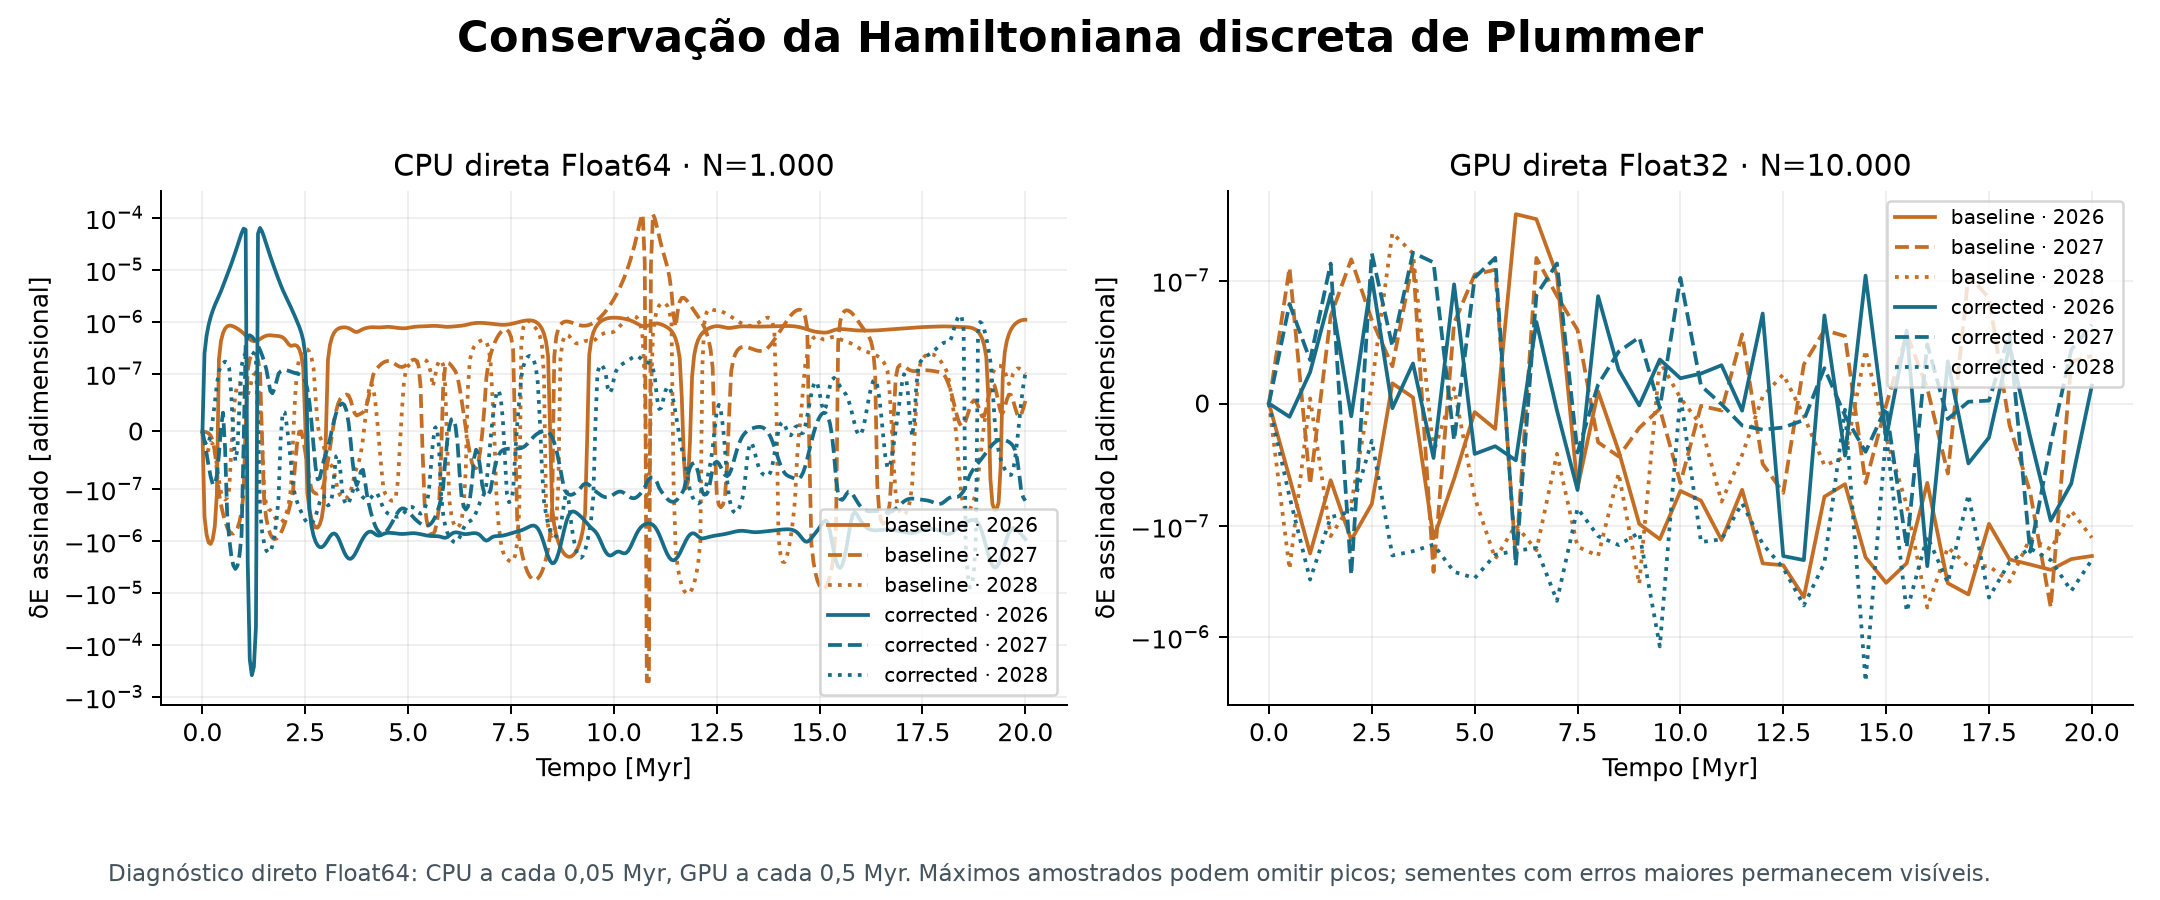

Source data for this figure (header and first rows):
series, x_physical_units_as_labelled, y_physical_units_as_labelled
baseline · 2026, 0.0, 0.0
baseline · 2026, 0.05, -3.4147741732469146e-07
baseline · 2026, 0.1, -7.49128708484603e-07
baseline · 2026, 0.15, -1.066576473984515e-06
baseline · 2026, 0.2, -1.1348553019462973e-06
baseline · 2026, 0.25, -9.1622591743439e-07
baseline · 2026, 0.3, -5.254352705176343e-07
baseline · 2026, 0.35, -1.2684761105524875e-07
baseline · 2026, 0.4, 1.8848735766163992e-07
baseline · 2026, 0.45, 4.2411438520001664e-07
baseline · 2026, 0.5, 6.075079839514117e-07
baseline · 2026, 0.55, 7.405992386849812e-07
baseline · 2026, 0.6, 8.173577558880544e-07
baseline · 2026, 0.65, 8.449324379056781e-07
baseline · 2026, 0.7, 8.390767828410002e-07
baseline · 2026, 0.75, 8.141477560675436e-07
baseline · 2026, 0.8, 7.791869186032722e-07
baseline · 2026, 0.85, 7.385257477084942e-07
baseline · 2026, 0.9, 6.938246065010419e-07
baseline · 2026, 0.95, 6.458660411630923e-07
baseline · 2026, 1.0, 5.956172940294372e-07
baseline · 2026, 1.05, 5.449734856874611e-07
baseline · 2026, 1.1, 4.975656540407007e-07
baseline · 2026, 1.15, 4.587504640745258e-07
baseline · 2026, 1.2, 4.3346053651663245e-07
baseline · 2026, 1.25, 4.2338996945657143e-07
baseline · 2026, 1.3, 4.270397406627899e-07
baseline · 2026, 1.35, 4.4203487432909347e-07
baseline · 2026, 1.4, 4.6565135780757105e-07
baseline · 2026, 1.45, 4.935007012564963e-07
baseline · 2026, 1.5, 5.196612360283512e-07
baseline · 2026, 1.55, 5.38833921812768e-07
baseline · 2026, 1.6, 5.484874650405038e-07
baseline · 2026, 1.65, 5.495641356635455e-07
baseline · 2026, 1.7, 5.455562545329011e-07
baseline · 2026, 1.75, 5.40384122023853e-07
baseline · 2026, 1.8, 5.360185350487803e-07
baseline · 2026, 1.85, 5.311044078837938e-07
baseline · 2026, 1.9, 5.212660269957956e-07
baseline · 2026, 1.95, 5.00625120787408e-07
baseline · 2026, 2.0, 4.642200649058921e-07
baseline · 2026, 2.05, 4.1354630632439757e-07
baseline · 2026, 2.1, 3.65202651686613e-07
baseline · 2026, 2.15, 3.4361032744182124e-07
baseline · 2026, 2.2, 3.491414256912432e-07
baseline · 2026, 2.25, 3.560540423903469e-07
baseline · 2026, 2.3, 3.43024554811168e-07
baseline · 2026, 2.35, 3.01502368027027e-07
baseline · 2026, 2.4, 2.2928258023722498e-07
baseline · 2026, 2.45, 1.2926968408433556e-07
baseline · 2026, 2.5, 1.0230823142877654e-08
baseline · 2026, 2.55, -1.1756118645265121e-07
baseline · 2026, 2.6, -2.4792886102603374e-07
baseline · 2026, 2.65, -3.751117773713804e-07
baseline · 2026, 2.7, -4.839820703043853e-07
baseline · 2026, 2.75, -5.496793743938392e-07
baseline · 2026, 2.8, -5.504384512805351e-07
baseline · 2026, 2.85, -4.812887899049502e-07
baseline · 2026, 2.9, -3.551930418995647e-07
baseline · 2026, 2.95, -1.9142501818337246e-07
... 2,592 more rows
